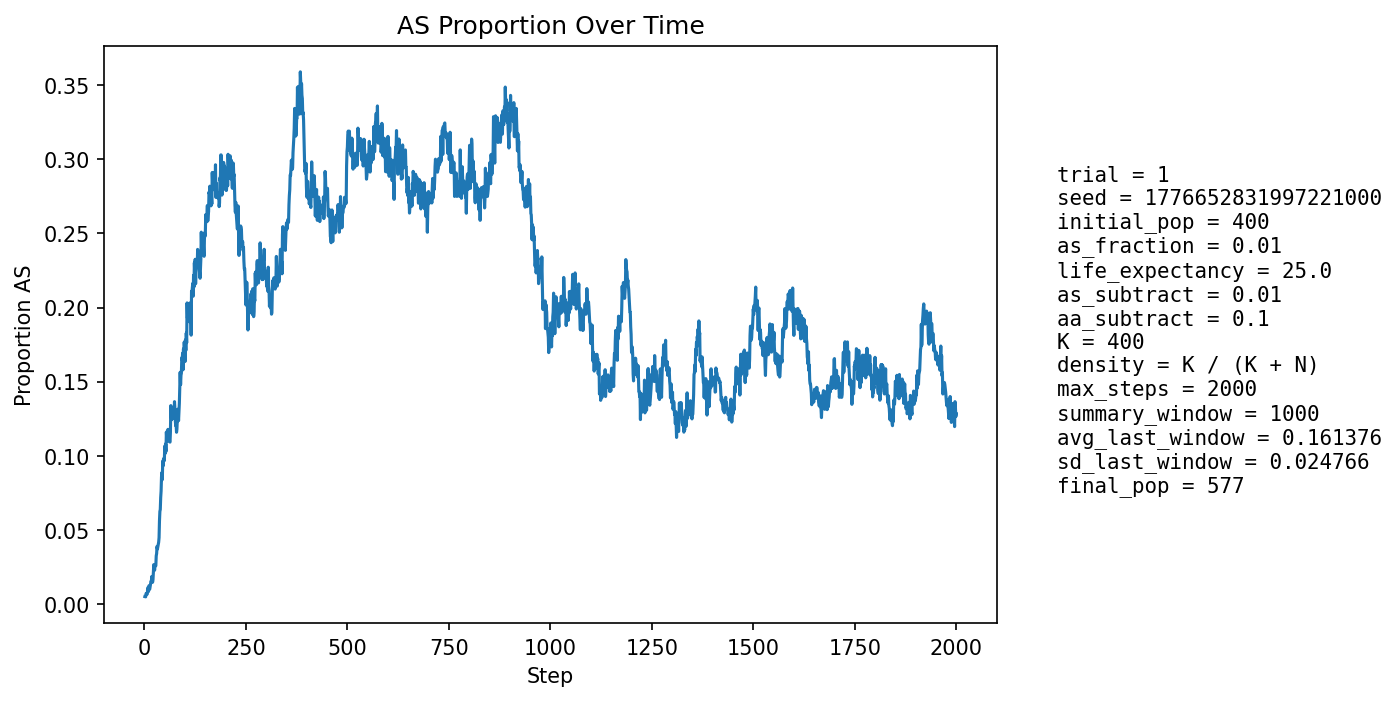

Data behind this chart, as committed beside it:
step, population_size, births, newborn_AA, newborn_AS, newborn_SS, prop_newborn_AA, prop_newborn_AS, prop_newborn_SS, prop_repro_AA, prop_repro_AS, prop_AS_population
1, 417, 101, 101, 0, 0, 1.0, 0.0, 0.0, 1.0, 0.0, 0.004796
2, 424, 99, 99, 0, 0, 1.0, 0.0, 0.0, 1.0, 0.0, 0.004717
3, 431, 98, 98, 0, 0, 1.0, 0.0, 0.0, 1.0, 0.0, 0.00464
4, 437, 98, 97, 1, 0, 0.9898, 0.0102, 0.0, 0.9901, 0.009852, 0.006865
5, 446, 101, 101, 0, 0, 1.0, 0.0, 0.0, 0.9905, 0.009479, 0.006726
6, 454, 103, 103, 0, 0, 1.0, 0.0, 0.0, 0.9908, 0.009217, 0.006608
7, 461, 104, 104, 0, 0, 1.0, 0.0, 0.0, 0.991, 0.00905, 0.006508
8, 467, 105, 103, 2, 0, 0.981, 0.01905, 0.0, 0.9867, 0.01333, 0.01071
9, 476, 106, 106, 0, 0, 1.0, 0.0, 0.0, 0.9869, 0.0131, 0.008403
10, 486, 108, 108, 0, 0, 1.0, 0.0, 0.0, 0.9873, 0.01271, 0.00823
11, 495, 110, 108, 2, 0, 0.9818, 0.01818, 0.0, 0.9877, 0.01235, 0.01212
12, 503, 110, 110, 0, 0, 1.0, 0.0, 0.0, 0.9919, 0.008097, 0.00994
13, 510, 110, 109, 1, 0, 0.9909, 0.009091, 0.0, 0.992, 0.008032, 0.009804
14, 518, 111, 110, 1, 0, 0.991, 0.009009, 0.0, 0.9921, 0.007905, 0.01158
15, 526, 112, 111, 1, 0, 0.9911, 0.008929, 0.0, 0.9884, 0.01163, 0.01331
16, 532, 113, 111, 2, 0, 0.9823, 0.0177, 0.0, 0.9924, 0.007634, 0.01504
17, 538, 114, 113, 1, 0, 0.9912, 0.008772, 0.0, 0.9887, 0.01128, 0.01487
18, 544, 115, 113, 2, 0, 0.9826, 0.01739, 0.0, 0.9851, 0.01487, 0.01838
19, 548, 115, 115, 0, 0, 1.0, 0.0, 0.0, 0.9816, 0.01838, 0.01642
20, 553, 116, 116, 0, 0, 1.0, 0.0, 0.0, 0.9818, 0.01825, 0.01447
21, 558, 117, 116, 1, 0, 0.9915, 0.008547, 0.0, 0.9784, 0.02158, 0.01613
22, 564, 117, 114, 3, 0, 0.9744, 0.02564, 0.0, 0.975, 0.025, 0.02128
23, 568, 117, 113, 4, 0, 0.9658, 0.03419, 0.0, 0.9787, 0.02128, 0.02641
24, 571, 118, 116, 2, 0, 0.9831, 0.01695, 0.0, 0.9789, 0.02105, 0.02452
25, 576, 119, 119, 0, 0, 1.0, 0.0, 0.0, 0.9792, 0.02083, 0.02257
26, 580, 119, 117, 2, 0, 0.9832, 0.01681, 0.0, 0.9759, 0.02405, 0.02586
27, 582, 120, 118, 2, 0, 0.9833, 0.01667, 0.0, 0.9727, 0.0273, 0.02577
28, 586, 120, 119, 1, 0, 0.9917, 0.008333, 0.0, 0.9729, 0.02712, 0.0256
29, 588, 120, 115, 5, 0, 0.9583, 0.04167, 0.0, 0.9764, 0.02365, 0.03231
30, 591, 121, 117, 4, 0, 0.9669, 0.03306, 0.0, 0.9765, 0.02349, 0.03384
31, 594, 121, 115, 6, 0, 0.9504, 0.04959, 0.0, 0.9733, 0.02667, 0.03872
32, 596, 121, 118, 3, 0, 0.9752, 0.02479, 0.0, 0.9701, 0.0299, 0.03691
33, 598, 121, 117, 3, 1, 0.9669, 0.02479, 0.008264, 0.9636, 0.03642, 0.03846
34, 599, 121, 118, 3, 0, 0.9752, 0.02479, 0.0, 0.9637, 0.0363, 0.04007
35, 602, 122, 119, 3, 0, 0.9754, 0.02459, 0.0, 0.9607, 0.03934, 0.04153
36, 605, 122, 118, 4, 0, 0.9672, 0.03279, 0.0, 0.9575, 0.04248, 0.04463
37, 608, 123, 113, 10, 0, 0.9187, 0.0813, 0.0, 0.9513, 0.0487, 0.05592
38, 610, 123, 114, 9, 0, 0.9268, 0.07317, 0.0, 0.9482, 0.05178, 0.0623
39, 613, 123, 117, 6, 0, 0.9512, 0.04878, 0.0, 0.9452, 0.05484, 0.06362
40, 614, 123, 113, 10, 0, 0.9187, 0.0813, 0.0, 0.9421, 0.05788, 0.07166
41, 618, 123, 116, 7, 0, 0.9431, 0.05691, 0.0, 0.9329, 0.06709, 0.07605
42, 619, 124, 111, 13, 0, 0.8952, 0.1048, 0.0, 0.9238, 0.07619, 0.08562
43, 621, 124, 113, 11, 0, 0.9113, 0.08871, 0.0, 0.927, 0.07302, 0.08857
44, 621, 124, 118, 6, 0, 0.9516, 0.04839, 0.0, 0.9177, 0.08228, 0.08374
45, 623, 124, 110, 14, 0, 0.8871, 0.1129, 0.0, 0.9148, 0.08517, 0.09631
46, 623, 124, 116, 8, 0, 0.9355, 0.06452, 0.0, 0.9054, 0.09464, 0.0931
47, 623, 124, 113, 11, 0, 0.9113, 0.08871, 0.0, 0.8991, 0.1009, 0.09791
48, 622, 124, 115, 9, 0, 0.9274, 0.07258, 0.0, 0.9019, 0.0981, 0.09646
49, 621, 124, 115, 9, 0, 0.9274, 0.07258, 0.0, 0.8959, 0.1041, 0.09662
50, 620, 125, 108, 15, 2, 0.864, 0.12, 0.016, 0.8962, 0.1038, 0.1065
51, 621, 124, 115, 8, 1, 0.9274, 0.06452, 0.008065, 0.8927, 0.1073, 0.1014
52, 621, 125, 110, 15, 0, 0.88, 0.12, 0.0, 0.8931, 0.1069, 0.1079
53, 623, 124, 117, 7, 0, 0.9435, 0.05645, 0.0, 0.8987, 0.1013, 0.1027
54, 621, 124, 106, 18, 0, 0.8548, 0.1452, 0.0, 0.8868, 0.1132, 0.1159
55, 623, 125, 114, 11, 0, 0.912, 0.088, 0.0, 0.8899, 0.1101, 0.1108
56, 620, 124, 111, 11, 2, 0.8952, 0.08871, 0.01613, 0.8836, 0.1164, 0.1097
57, 620, 125, 110, 15, 0, 0.88, 0.12, 0.0, 0.8899, 0.1101, 0.1145
58, 620, 124, 110, 14, 0, 0.8871, 0.1129, 0.0, 0.8825, 0.1175, 0.1177
59, 620, 124, 113, 11, 0, 0.9113, 0.08871, 0.0, 0.8829, 0.1171, 0.1145
60, 618, 124, 110, 13, 1, 0.8871, 0.1048, 0.008065, 0.8825, 0.1175, 0.1165
... 1,940 more rows
